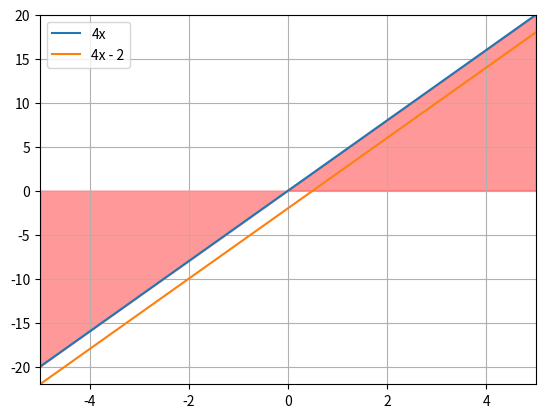

Source code (Python):
import matplotlib.pyplot as plt
import numpy as np

def f(x):
    return 4*x

x = np.linspace(-5,5, 100)

y = f(x)

y2 = y - 2

plt.plot(x, y, label="4x")

plt.plot(x, y2, label="4x - 2")

plt.fill_between(x, y, color="red", alpha=.4)

plt.grid(True)
plt.margins(False)

plt.legend()
plt.show()